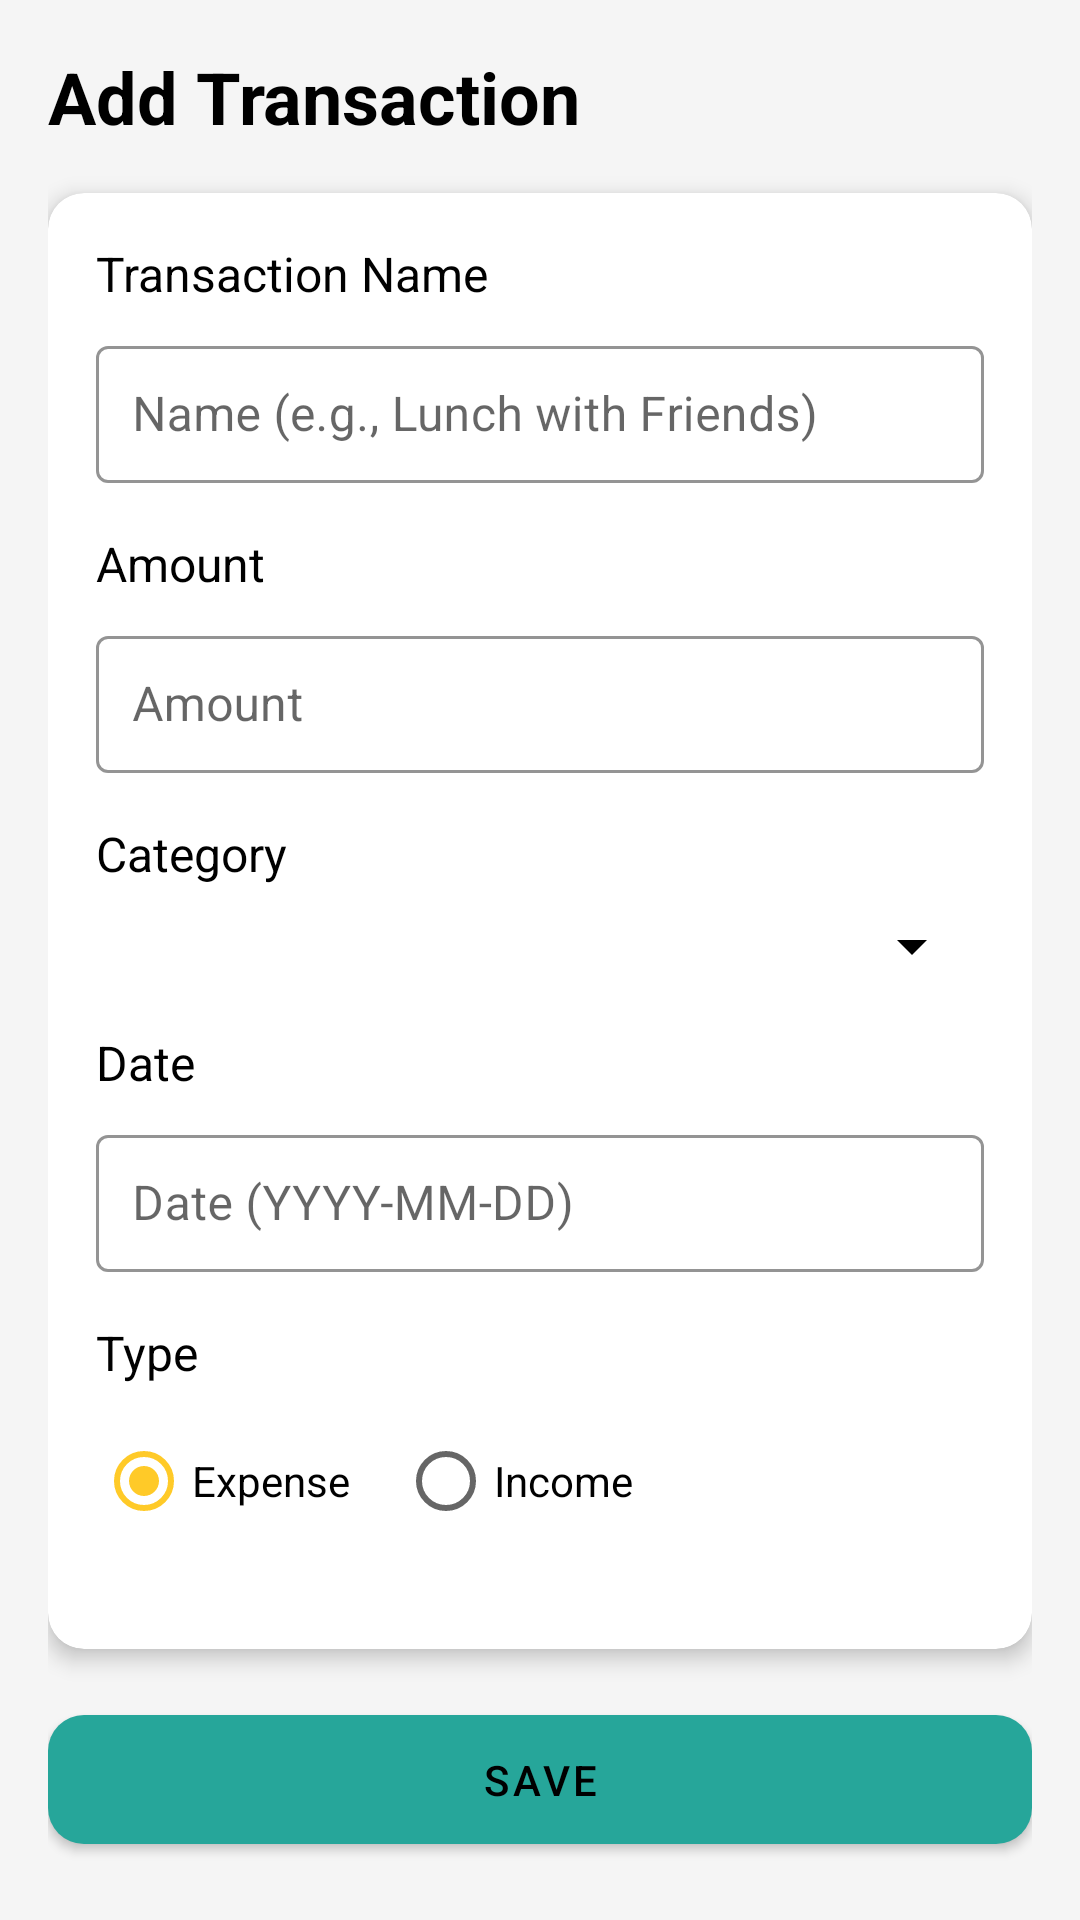

Layout XML and referenced resources for this Android screen:
<!-- AndroidManifest.xml: application theme Theme.MoneyMate -->
<!-- res/layout/activity_add_transaction.xml -->
<?xml version="1.0" encoding="utf-8"?>
<ScrollView xmlns:android="http://schemas.android.com/apk/res/android"
    xmlns:app="http://schemas.android.com/apk/res-auto"
    android:layout_width="match_parent"
    android:layout_height="match_parent"
    android:background="@color/background">

    <LinearLayout
        android:layout_width="match_parent"
        android:layout_height="wrap_content"
        android:orientation="vertical"
        android:padding="16dp">

        <TextView
            android:layout_width="wrap_content"
            android:layout_height="wrap_content"
            android:text="Add Transaction"
            android:textColor="@android:color/black"
            android:textSize="24sp"
            android:textStyle="bold"
            android:layout_marginBottom="16dp" />

        <androidx.cardview.widget.CardView
            android:layout_width="match_parent"
            android:layout_height="wrap_content"
            app:cardCornerRadius="12dp"
            app:cardElevation="4dp"
            android:layout_marginBottom="16dp">

            <LinearLayout
                android:layout_width="match_parent"
                android:layout_height="wrap_content"
                android:orientation="vertical"
                android:padding="16dp"
                >

                <TextView
                    android:layout_width="wrap_content"
                    android:layout_height="wrap_content"
                    android:text="Transaction Name"
                    android:textColor="@android:color/black"
                    android:textSize="16sp"
                    android:layout_marginBottom="8dp" />

                <com.google.android.material.textfield.TextInputLayout
                    android:layout_width="match_parent"
                    android:layout_height="wrap_content"
                    android:layout_marginBottom="16dp"
                    app:hintTextColor="@android:color/black"
                    app:boxStrokeColor="@color/primary"
                    style="@style/Widget.MaterialComponents.TextInputLayout.OutlinedBox">

                    <com.google.android.material.textfield.TextInputEditText
                        android:id="@+id/nameEditText"
                        android:layout_width="match_parent"
                        android:layout_height="wrap_content"
                        android:hint="Name (e.g., Lunch with Friends)"
                        android:inputType="text"
                        android:padding="12dp"
                        android:textColor="@android:color/black"
                        android:textColorHint="@android:color/black" />
                </com.google.android.material.textfield.TextInputLayout>

                <TextView
                    android:layout_width="wrap_content"
                    android:layout_height="wrap_content"
                    android:text="Amount"
                    android:textColor="@android:color/black"
                    android:textSize="16sp"
                    android:layout_marginBottom="8dp" />

                <com.google.android.material.textfield.TextInputLayout
                    android:layout_width="match_parent"
                    android:layout_height="wrap_content"
                    android:layout_marginBottom="16dp"
                    app:hintTextColor="@android:color/black"
                    app:boxStrokeColor="@color/primary"
                    style="@style/Widget.MaterialComponents.TextInputLayout.OutlinedBox">

                    <com.google.android.material.textfield.TextInputEditText
                        android:id="@+id/amountEditText"
                        android:layout_width="match_parent"
                        android:layout_height="wrap_content"
                        android:hint="Amount"
                        android:inputType="numberDecimal"
                        android:padding="12dp"
                        android:textColor="@android:color/black"
                        android:textColorHint="@android:color/black" />
                </com.google.android.material.textfield.TextInputLayout>

                <TextView
                    android:layout_width="wrap_content"
                    android:layout_height="wrap_content"
                    android:text="Category"
                    android:textColor="@android:color/black"
                    android:textSize="16sp"
                    android:layout_marginBottom="8dp" />

                <Spinner
                    android:id="@+id/categorySpinner"
                    android:layout_width="match_parent"
                    android:layout_height="wrap_content"
                    android:layout_marginBottom="16dp"
                    android:backgroundTint="@android:color/black"
                    android:spinnerMode="dropdown" />

                <TextView
                    android:layout_width="wrap_content"
                    android:layout_height="wrap_content"
                    android:text="Date"
                    android:textColor="@android:color/black"
                    android:textSize="16sp"
                    android:layout_marginBottom="8dp" />

                <com.google.android.material.textfield.TextInputLayout
                    android:layout_width="match_parent"
                    android:layout_height="wrap_content"
                    android:layout_marginBottom="16dp"
                    app:hintTextColor="@android:color/black"
                    app:boxStrokeColor="@color/primary"
                    style="@style/Widget.MaterialComponents.TextInputLayout.OutlinedBox">

                    <com.google.android.material.textfield.TextInputEditText
                        android:id="@+id/dateEditText"
                        android:layout_width="match_parent"
                        android:layout_height="wrap_content"
                        android:hint="Date (YYYY-MM-DD)"
                        android:inputType="date"
                        android:padding="12dp"
                        android:focusable="false"
                        android:textColor="@android:color/black"
                        android:textColorHint="@android:color/black" />
                </com.google.android.material.textfield.TextInputLayout>

                <TextView
                    android:layout_width="wrap_content"
                    android:layout_height="wrap_content"
                    android:text="Type"
                    android:textColor="@android:color/black"
                    android:textSize="16sp"
                    android:layout_marginBottom="8dp" />

                <RadioGroup
                    android:layout_width="match_parent"
                    android:layout_height="wrap_content"
                    android:orientation="horizontal"
                    android:layout_marginBottom="16dp">

                    <RadioButton
                        android:id="@+id/expenseRadio"
                        android:layout_width="wrap_content"
                        android:layout_height="wrap_content"
                        android:text="Expense"
                        android:checked="true"
                        android:layout_marginEnd="16dp"
                        android:textColor="@android:color/black" />

                    <RadioButton
                        android:id="@+id/incomeRadio"
                        android:layout_width="wrap_content"
                        android:layout_height="wrap_content"
                        android:text="Income"
                        android:textColor="@android:color/black" />
                </RadioGroup>
            </LinearLayout>
        </androidx.cardview.widget.CardView>

        <com.google.android.material.button.MaterialButton
            android:id="@+id/saveButton"
            android:layout_width="match_parent"
            android:layout_height="wrap_content"
            android:text="Save"
            app:backgroundTint="@color/primary"
            android:textColor="@android:color/black"
            android:padding="12dp"
            app:cornerRadius="12dp" />
    </LinearLayout>
</ScrollView>
<!-- resources referenced by this layout -->
<resources>
  <color name="background">#F5F5F5</color>
  <color name="primary">#26A69A</color>
  <style name="Theme.MoneyMate" parent="Theme.MaterialComponents.Light.NoActionBar">
          <item name="colorPrimary">@color/primary</item>
          <item name="colorPrimaryVariant">@color/primary_dark</item>
          <item name="colorAccent">@color/accent</item>
          <item name="android:statusBarColor">@color/primary_dark</item>
          <item name="android:windowBackground">@color/background</item>
      </style>
  <color name="primary_dark">#00796B</color>
  <color name="accent">#FFCA28</color>
</resources>
